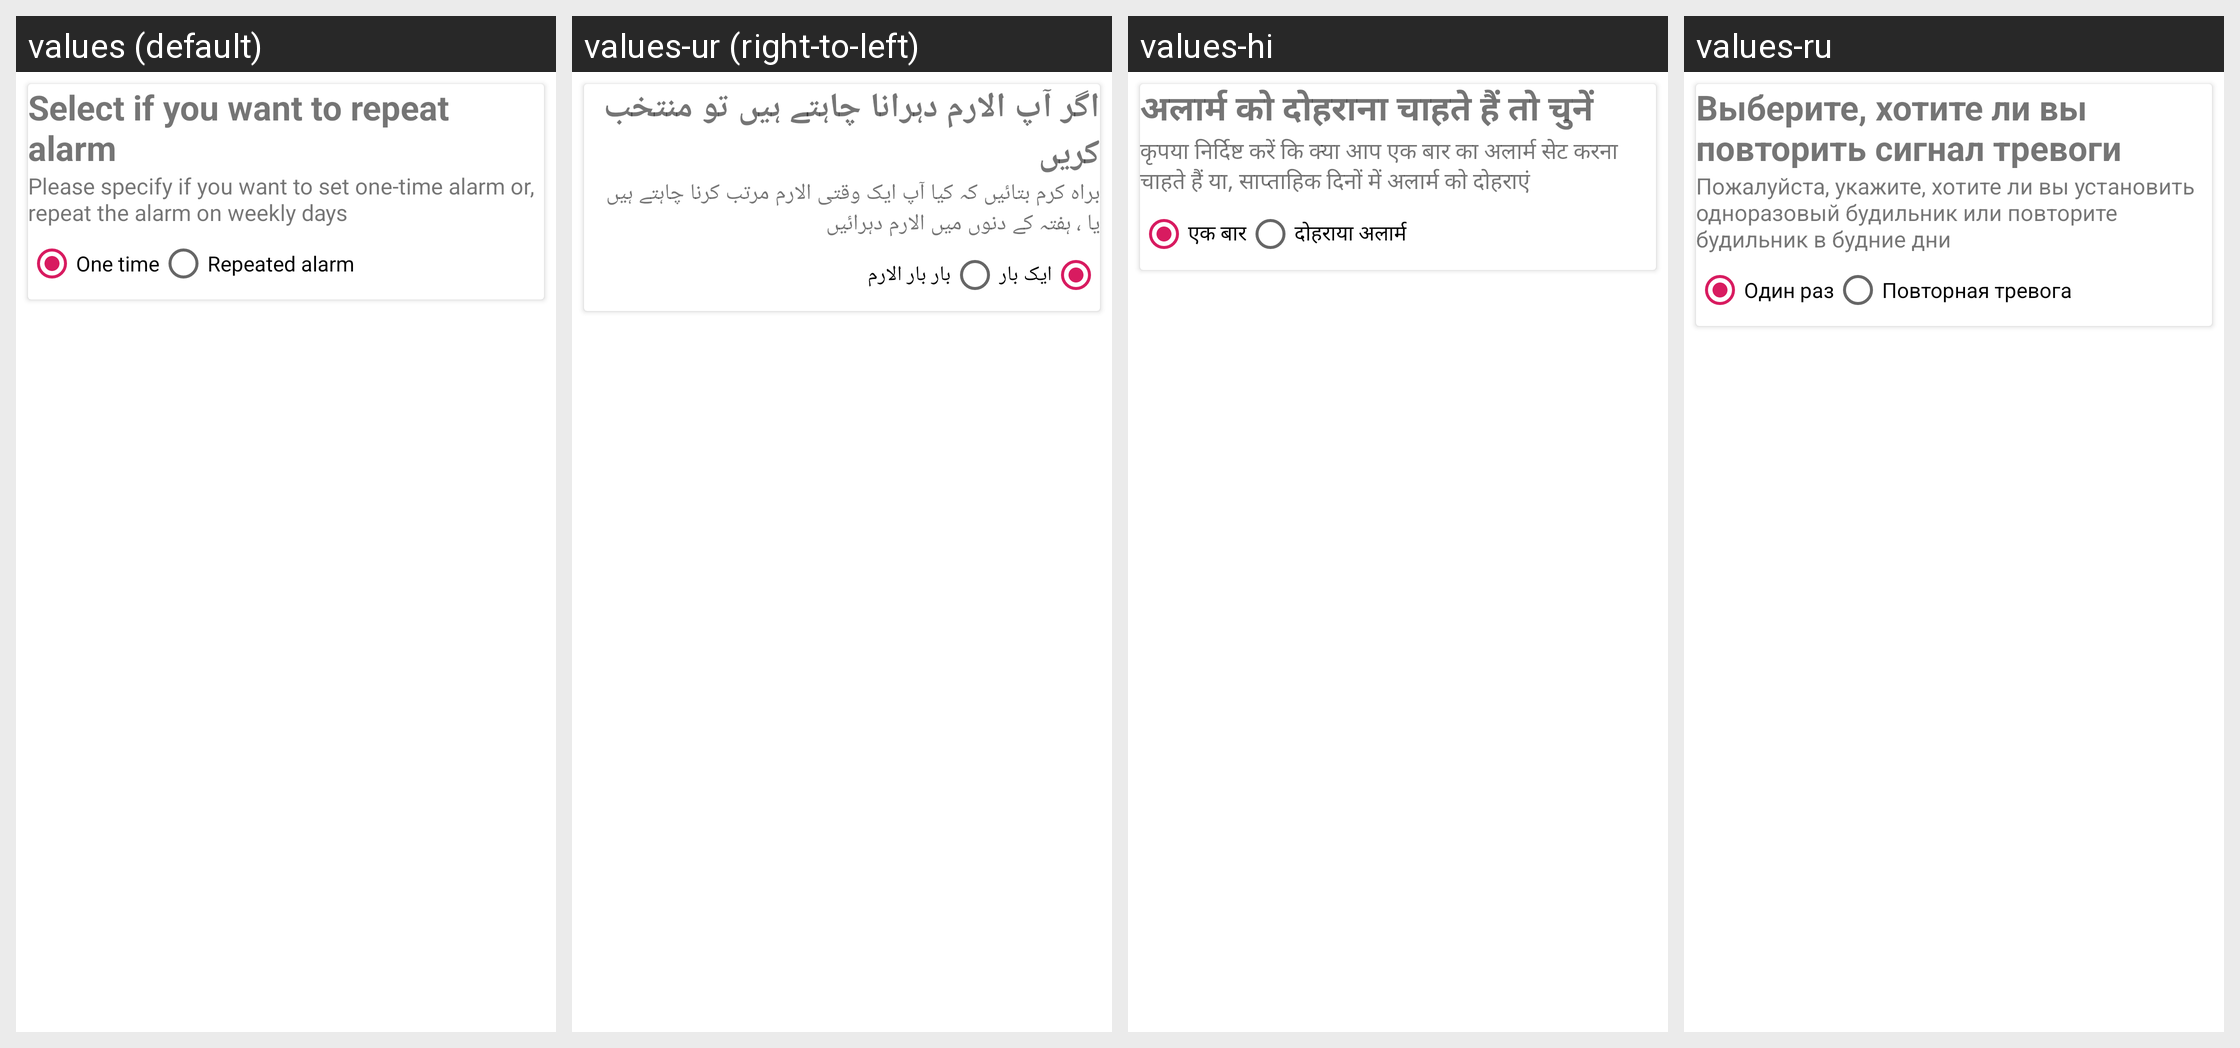

For this localized Android screen grid, give each drawn string resource with its value in every locale shown.
Android screen res/layout/fragment_select_days_edit_alarm.xml rendered under 4 locales, left to right: values (default), values-ur (right-to-left), values-hi, values-ru. Device: Nexus 5 (rendered at 1080×1920; each locale shown at half size, 540×960, under a caption strip naming it); theme AppTheme.
Other locales in the repository, not shown: values-ar, values-bn, values-fr.
Strings drawn on this screen, with the default value and each locale's value (text and hints the layout hard-codes, and strings that could not be matched under every locale, appear in the picture but are not listed):

select_if_repeat_alarm
  values: Select if you want to repeat alarm
  values-ur: اگر آپ الارم دہرانا چاہتے ہیں تو منتخب کریں
  values-hi: अलार्म को दोहराना चाहते हैं तो चुनें
  values-ru: Выберите, хотите ли вы повторить сигнал тревоги

specify_if__set_one_time_alarm_or_repeat
  values: Please specify if you want to set one-time alarm or, repeat the alarm on weekly days
  values-ur: براہ کرم بتائیں کہ کیا آپ ایک وقتی الارم مرتب کرنا چاہتے ہیں یا ، ہفتہ کے دنوں میں الارم دہرائیں
  values-hi: कृपया निर्दिष्ट करें कि क्या आप एक बार का अलार्म सेट करना चाहते हैं या, साप्ताहिक दिनों में अलार्म को दोहराएं
  values-ru: Пожалуйста, укажите, хотите ли вы установить одноразовый будильник или повторите будильник в будние дни

one_time
  values: One time
  values-ur: ایک بار
  values-hi: एक बार
  values-ru: Один раз

repeated_alarm
  values: Repeated alarm
  values-ur: بار بار الارم
  values-hi: दोहराया अलार्म
  values-ru: Повторная тревога
